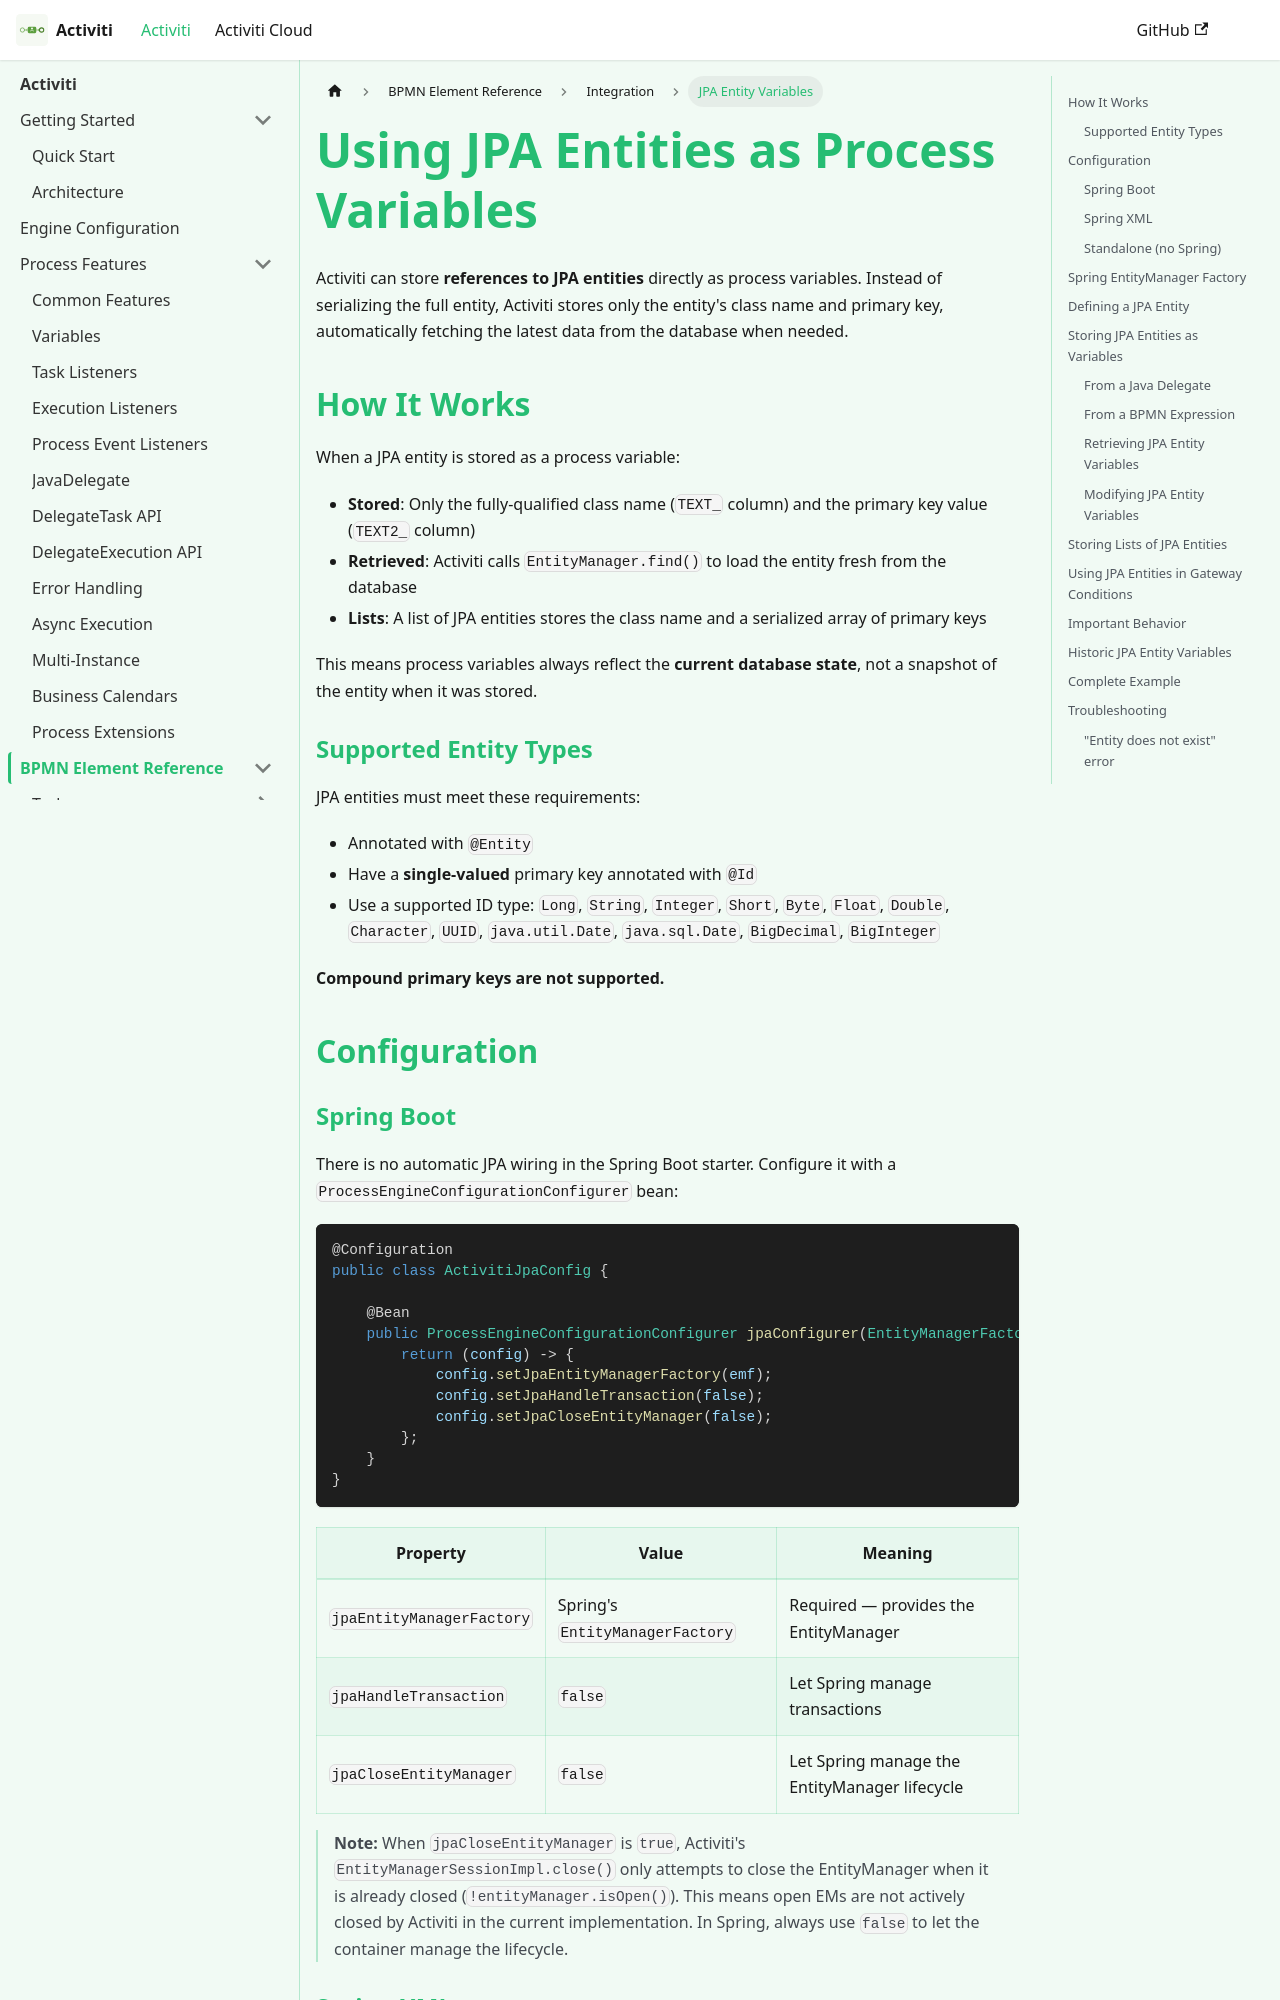

repository: CaptainGlac1er/activiti-documentation · page: docs/bpmn/integration/jpa-process-variables/index.html · generator: docusaurus

---
sidebar_label: JPA Entity Variables
slug: /bpmn/integration/jpa-process-variables
title: "Using JPA Entities as Process Variables"
description: "How to store and retrieve JPA entity references as process variables in Activiti."
---

# Using JPA Entities as Process Variables

Activiti can store **references to JPA entities** directly as process variables. Instead of serializing the full entity, Activiti stores only the entity's class name and primary key, automatically fetching the latest data from the database when needed.

## How It Works

When a JPA entity is stored as a process variable:

- **Stored**: Only the fully-qualified class name (`TEXT_` column) and the primary key value (`TEXT2_` column)
- **Retrieved**: Activiti calls `EntityManager.find()` to load the entity fresh from the database
- **Lists**: A list of JPA entities stores the class name and a serialized array of primary keys

This means process variables always reflect the **current database state**, not a snapshot of the entity when it was stored.

### Supported Entity Types

JPA entities must meet these requirements:

- Annotated with `@Entity`
- Have a **single-valued** primary key annotated with `@Id`
- Use a supported ID type: `Long`, `String`, `Integer`, `Short`, `Byte`, `Float`, `Double`, `Character`, `UUID`, `java.util.Date`, `java.sql.Date`, `BigDecimal`, `BigInteger`

**Compound primary keys are not supported.**

## Configuration

### Spring Boot

There is no automatic JPA wiring in the Spring Boot starter. Configure it with a `ProcessEngineConfigurationConfigurer` bean:

```java
@Configuration
public class ActivitiJpaConfig {

    @Bean
    public ProcessEngineConfigurationConfigurer jpaConfigurer(EntityManagerFactory emf) {
        return (config) -> {
            config.setJpaEntityManagerFactory(emf);
            config.setJpaHandleTransaction(false);
            config.setJpaCloseEntityManager(false);
        };
    }
}
```

| Property | Value | Meaning |
|----------|-------|---------|
| `jpaEntityManagerFactory` | Spring's `EntityManagerFactory` | Required — provides the EntityManager |
| `jpaHandleTransaction` | `false` | Let Spring manage transactions |
| `jpaCloseEntityManager` | `false` | Let Spring manage the EntityManager lifecycle |

> **Note:** When `jpaCloseEntityManager` is `true`, Activiti's `EntityManagerSessionImpl.close()` only attempts to close the EntityManager when it is already closed (`!entityManager.isOpen()`). This means open EMs are not actively closed by Activiti in the current implementation. In Spring, always use `false` to let the container manage the lifecycle.
